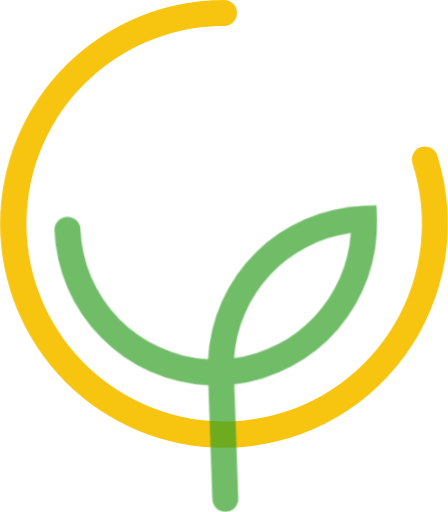
t = 0.00 s
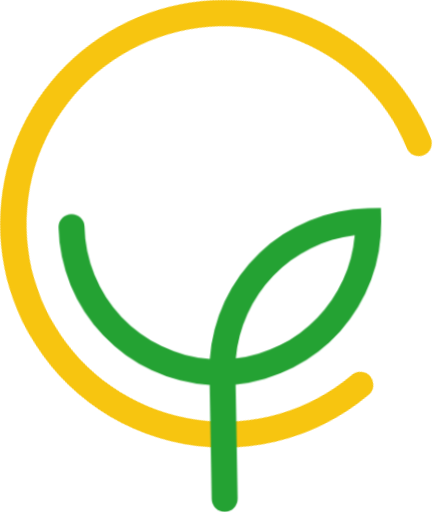
t = 1.50 s
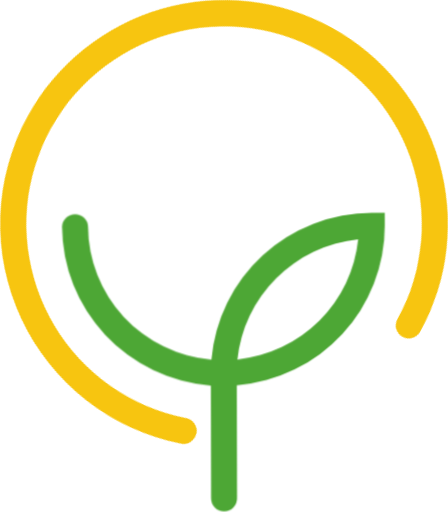
t = 2.64 s
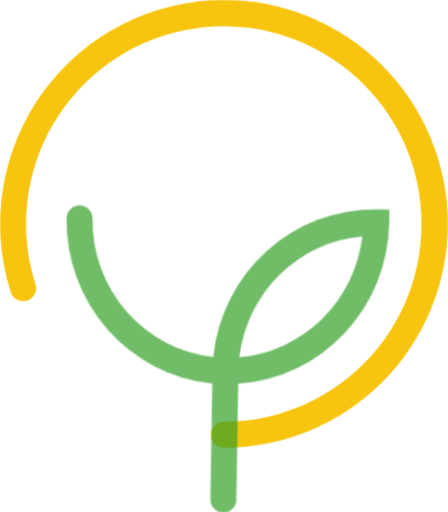
t = 4.00 s
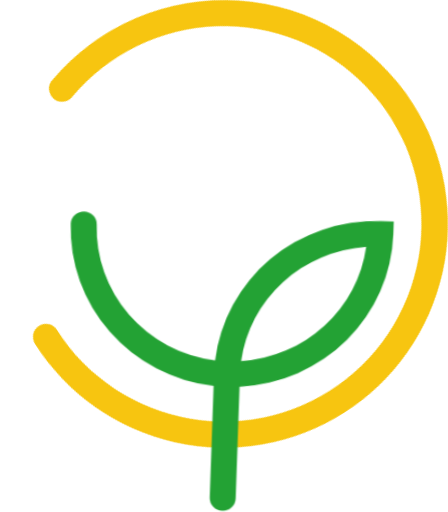
t = 5.28 s
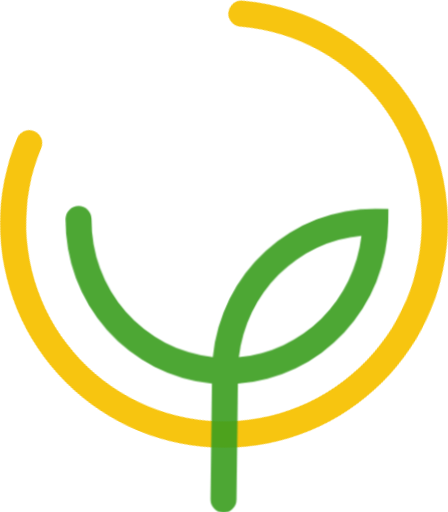
t = 6.50 s

The animated SVG that drew these frames (rendered in a browser with its animation timeline set to each time). Animation: 3 CSS @keyframes rules; one cycle of 8.00 s, repeats indefinitely.

<svg xmlns="http://www.w3.org/2000/svg" viewBox="0 0 179.7 205.5">
  <defs>
    <style>
      .cls-1{fill:#f7c510;}
      .cls-3{fill:#319f24;}
      
      /* Swaying plant animation */
      .plant {
        transform-origin: 50% 90%;
        animation: sway 3s ease-in-out infinite, plantGrow 4s ease-in-out infinite;
      }
      
      /* Steady rotating yellow arc */
      .yellow-arc {
        transform-origin: 89.85px 89.85px;
        animation: steadyRotate 8s linear infinite;
      }
      
      @keyframes sway {
        0% { transform: rotate(-2deg) scaleY(1); }
        25% { transform: rotate(1.5deg) scaleY(1.02); }
        50% { transform: rotate(-1deg) scaleY(1); }
        75% { transform: rotate(2deg) scaleY(0.98); }
        100% { transform: rotate(-2deg) scaleY(1); }
      }
      
      @keyframes plantGrow {
        0% { opacity: 0.7; filter: hue-rotate(0deg); }
        33% { opacity: 1; filter: hue-rotate(10deg); }
        66% { opacity: 0.9; filter: hue-rotate(-5deg); }
        100% { opacity: 0.7; filter: hue-rotate(0deg); }
      }
      
      @keyframes steadyRotate {
        0% { 
          transform: rotate(0deg); 
        }
        100% { 
          transform: rotate(360deg); 
        }
      }
    </style>
  </defs>
  <g id="Layer_2" data-name="Layer 2">
    <g id="Layer_1-2" data-name="Layer 1">
      <!-- Yellow arc - steady rotating -->
      <path class="cls-1 yellow-arc" d="M89.85,179.7A89.85,89.85,0,0,1,89.85,0a5.21,5.21,0,1,1,0,10.42A79.36,79.36,0,1,0,165.57,65.8a5.22,5.22,0,1,1,9.94-3.16A89.93,89.93,0,0,1,89.85,179.7Z"/>
      <!-- Green plant - swaying and growing -->
      <path class="cls-3 plant" d="M149.4,84.64A64.84,64.84,0,0,0,84.88,144a54.39,54.39,0,0,1-49.36-54.1,5.22,5.22,0,0,0-10.43,0,64.86,64.86,0,0,0,59.55,64.56v45.73a5.21,5.21,0,0,0,10.42,0V154.39a64.85,64.85,0,0,0,59.55-64.54V84.64ZM95.33,143.92a54.44,54.44,0,0,1,48.58-48.58A54.45,54.45,0,0,1,95.33,143.92Z"/>
    </g>
  </g>
</svg> 